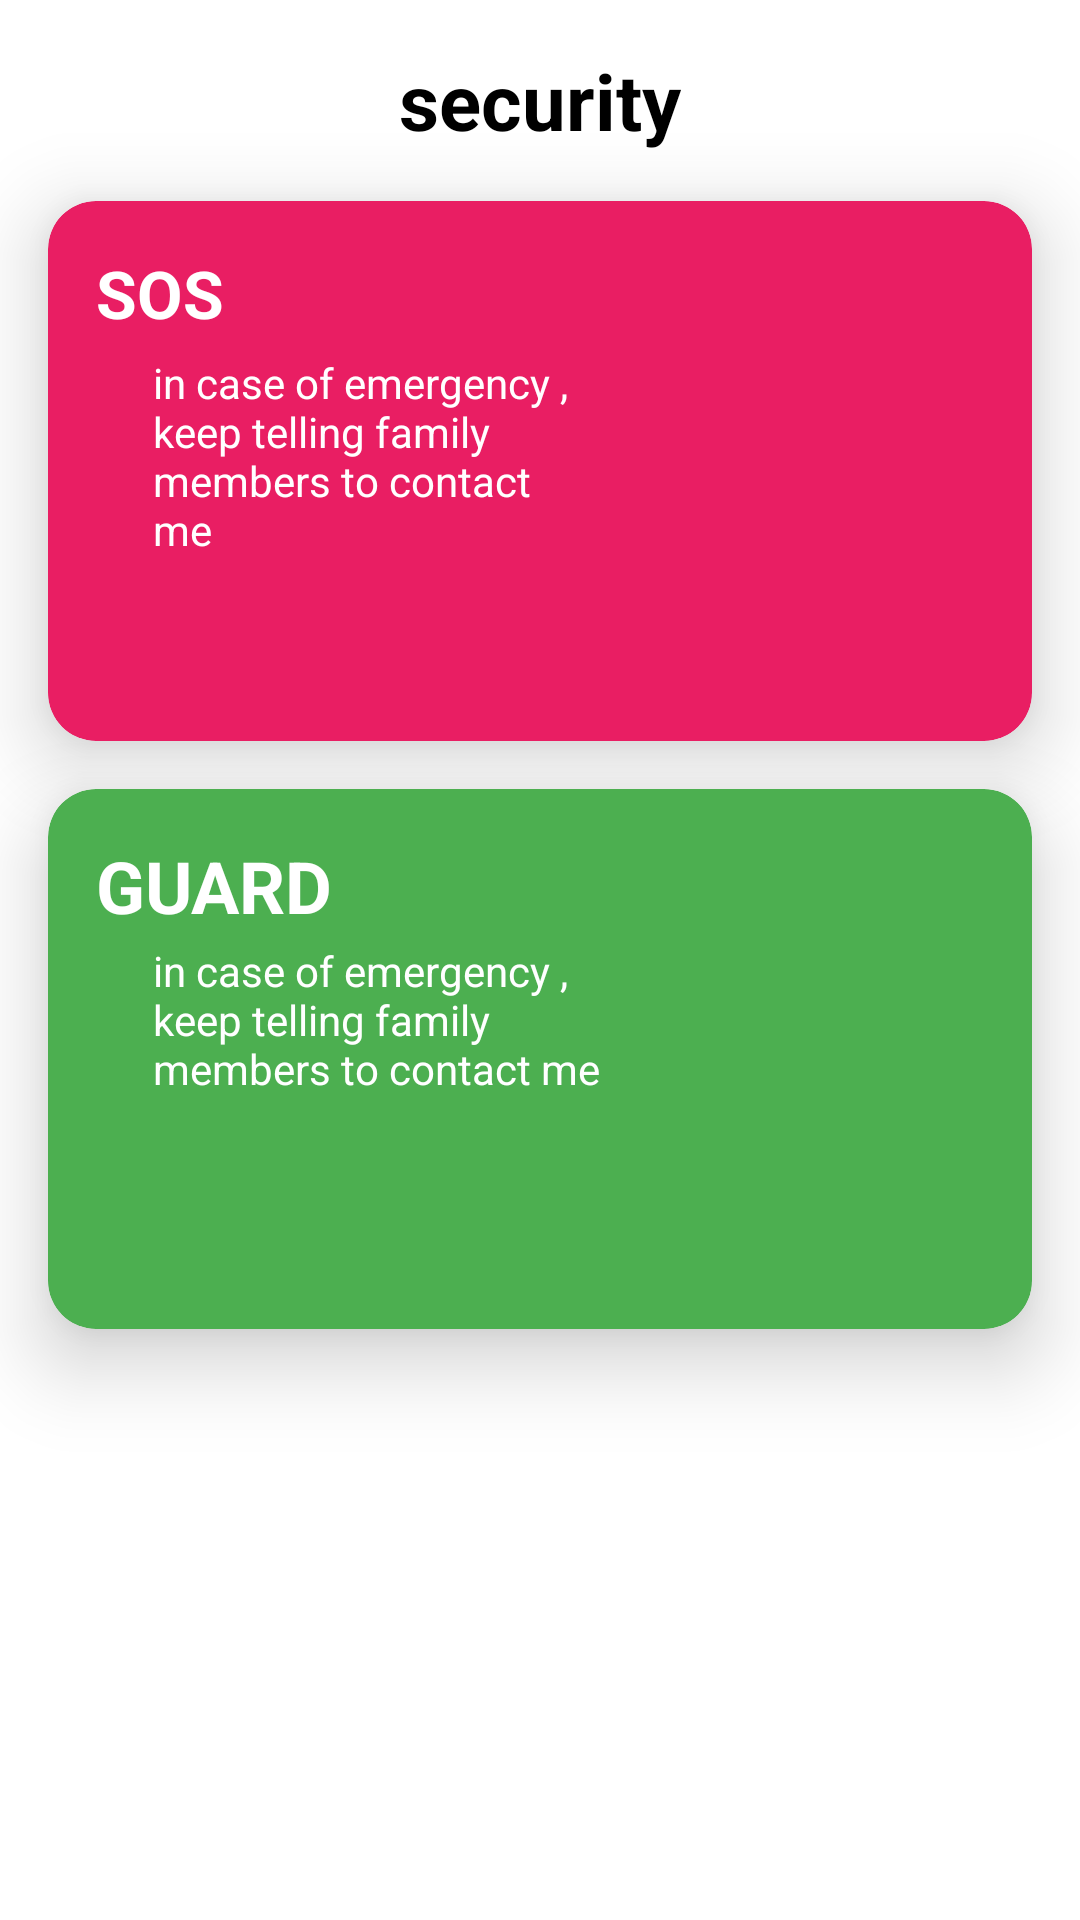

Reconstruct the res/layout file that produces this screen, plus the resources it refers to.
<!-- AndroidManifest.xml: application theme Theme.Myfamily -->
<!-- res/layout/fragment_guard.xml -->
<?xml version="1.0" encoding="utf-8"?>
<androidx.constraintlayout.widget.ConstraintLayout xmlns:android="http://schemas.android.com/apk/res/android"
    xmlns:app="http://schemas.android.com/apk/res-auto"
    xmlns:tools="http://schemas.android.com/tools"
    android:layout_width="match_parent"
    android:layout_height="match_parent"
    android:background="@color/white_bg"
>
    <TextView
        android:layout_width="wrap_content"
        android:layout_height="wrap_content"
        android:id="@+id/title"
        android:layout_margin="@dimen/dimen_16"
        android:text="@string/security"
        android:textColor="@color/black"
        android:textSize="@dimen/dimen_26_sp"
        android:textStyle="bold"
        app:layout_constraintEnd_toEndOf="parent"
        app:layout_constraintStart_toStartOf="parent"
        app:layout_constraintTop_toTopOf="parent"
        />

    <androidx.cardview.widget.CardView
        app:cardBackgroundColor="#E91E63"
        app:cardCornerRadius="16dp"
        android:id="@+id/pink_card"
        android:layout_margin="16dp"
        app:cardElevation="@dimen/dimen_16"

        android:background="@color/purple_700"
        android:layout_width="match_parent"
        app:layout_constraintTop_toBottomOf="@+id/title"
        android:layout_height="180dp"/>

    <TextView
        android:layout_width="wrap_content"
        android:layout_height="wrap_content"
        android:text="@string/sos"
        android:id="@+id/text_sos"
        android:layout_margin="16dp"
        android:textColor="#fff"
        android:textStyle="bold"
        android:textSize="22sp"
        android:elevation="16dp"
        app:layout_constraintStart_toStartOf="@id/pink_card"
        app:layout_constraintTop_toTopOf="@+id/pink_card"/>
    />
    <TextView
        android:layout_width="0dp"
        android:layout_height="wrap_content"
        app:layout_constraintTop_toTopOf="@+id/text_sos"
        android:text="@string/text_sos"
        android:textColor="@color/white"
        android:elevation="16dp"
        android:layout_margin="35dp"
        app:layout_constraintEnd_toStartOf="@+id/sos_img"
        app:layout_constraintStart_toStartOf="@+id/pink_card"
        app:layout_constraintTop_toBottomOf="@id/text_sos"
        android:id="@+id/sos_msg"/>

    <ImageView
        android:id="@+id/sos_img"
        android:layout_width="94dp"
        android:layout_height="94dp"
        android:src="@drawable/sos"
        android:elevation="16dp"
        android:layout_margin="16dp"
        app:layout_constraintTop_toTopOf="@id/pink_card"
        app:layout_constraintEnd_toEndOf="@id/pink_card"
        app:layout_constraintBottom_toBottomOf="@id/pink_card"/>

    <androidx.cardview.widget.CardView
        app:cardBackgroundColor ="#4CAF50"
        app:cardCornerRadius="16dp"
        android:id="@+id/green_card"
        android:layout_margin="16dp"
        app:cardElevation="@dimen/dimen_16"
        android:layout_width="match_parent"
        app:layout_constraintTop_toBottomOf="@+id/pink_card"
        android:layout_height="180dp"/>



    <TextView
        android:layout_width="wrap_content"
        android:layout_height="wrap_content"
        android:text="@string/guard"
        android:id="@+id/text_guard"
        android:layout_margin="16dp"
        android:textColor="#fff"
        android:textStyle="bold"
        android:elevation="16dp"
        app:layout_constraintStart_toStartOf="@id/green_card"
        app:layout_constraintTop_toTopOf="@+id/green_card"
        android:textSize="24sp"/>

    <TextView
        android:layout_width="0dp"
        android:layout_height="wrap_content"
        app:layout_constraintTop_toTopOf="@+id/text_guard"
        android:text="@string/text_guard"
        android:textColor="@color/white"
        android:elevation="16dp"

        android:layout_margin="35dp"
        app:layout_constraintEnd_toEndOf="@+id/green_card"
        app:layout_constraintStart_toStartOf="@+id/green_card"
        app:layout_constraintEnd_toStartOf="@+id/sheild"
        app:layout_constraintTop_toBottomOf="@id/text_guard"
        android:id="@+id/sos_guard"/>

    <ImageView
        android:layout_width="94dp"
        android:layout_height="94dp"
        android:elevation="16dp"
        android:id="@+id/sheild"
        android:src="@drawable/shield"
        app:layout_constraintBottom_toBottomOf="@id/green_card"
        app:layout_constraintTop_toTopOf="@id/green_card"
        app:layout_constraintEnd_toEndOf="@id/green_card"/>



</androidx.constraintlayout.widget.ConstraintLayout>
<!-- resources referenced by this layout -->
<resources>
  <color name="black">#FF000000</color>
  <color name="purple_700">#FF3700B3</color>
  <color name="white">#FFFFFFFF</color>
  <color name="white_bg">#fff</color>
  <dimen name="dimen_16">16dp</dimen>
  <dimen name="dimen_26_sp">26sp</dimen>
  <string name="guard">GUARD</string>
  <string name="security">security</string>
  <string name="sos">SOS</string>
  <string name="text_guard">in case of emergency , keep telling family members to contact me</string>
  <string name="text_sos">in case of emergency , keep telling family members to contact me</string>
  <style name="Theme.Myfamily" parent="Theme.MaterialComponents.Light.NoActionBar">
          
          <item name="colorPrimary">@color/purple_500</item>
          <item name="colorPrimaryVariant">#b3b5b7</item>
          <item name="colorOnPrimary">@color/white</item>
          
          <item name="colorSecondary">@color/teal_200</item>
          <item name="colorSecondaryVariant">@color/teal_700</item>
          <item name="colorOnSecondary">@color/black</item>
          
          <item name="android:statusBarColor">?attr/colorPrimaryVariant</item>
          
      </style>
  <color name="purple_500">#FF6200EE</color>
  <color name="teal_200">#FF03DAC5</color>
  <color name="teal_700">#FF018786</color>
</resources>
